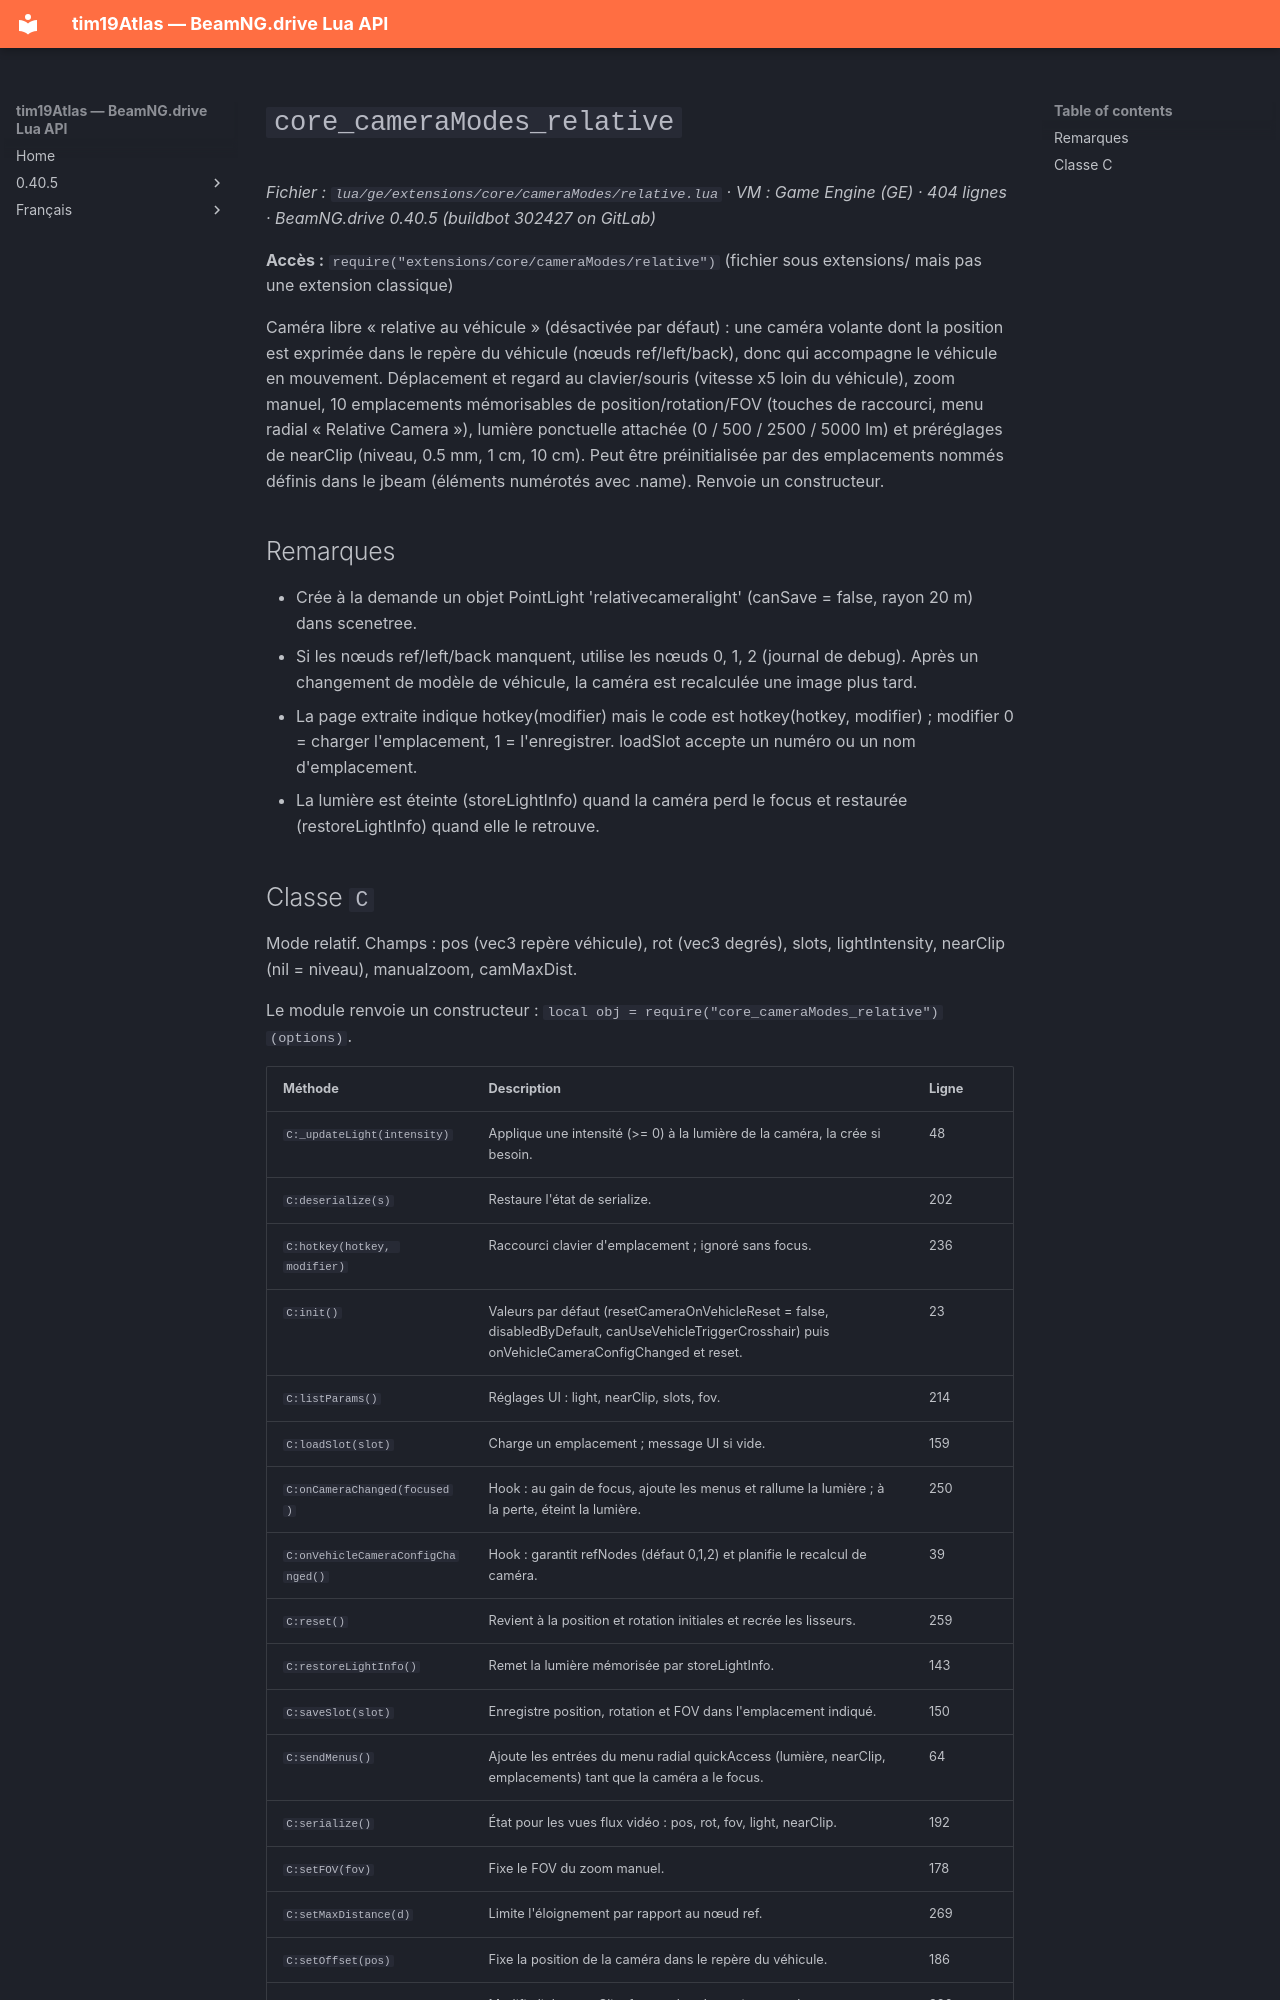

repository: Tim0219800/beamng-lua-atlas · page: fr/0.40.5/ge/extensions/core/cameraModes/relative.html · generator: mkdocs

# `core_cameraModes_relative`

*Fichier : `lua/ge/extensions/core/cameraModes/relative.lua` · VM : Game Engine (GE) · 404 lignes · BeamNG.drive 0.40.5 (buildbot 302427 on GitLab)*

**Accès :** `require("extensions/core/cameraModes/relative")` (fichier sous extensions/ mais pas une extension classique)

Caméra libre « relative au véhicule » (désactivée par défaut) : une caméra volante dont la position est exprimée dans le repère du véhicule (nœuds ref/left/back), donc qui accompagne le véhicule en mouvement. Déplacement et regard au clavier/souris (vitesse x5 loin du véhicule), zoom manuel, 10 emplacements mémorisables de position/rotation/FOV (touches de raccourci, menu radial « Relative Camera »), lumière ponctuelle attachée (0 / 500 / 2500 / 5000 lm) et préréglages de nearClip (niveau, 0.5 mm, 1 cm, 10 cm). Peut être préinitialisée par des emplacements nommés définis dans le jbeam (éléments numérotés avec .name). Renvoie un constructeur.

## Remarques

- Crée à la demande un objet PointLight 'relativecameralight' (canSave = false, rayon 20 m) dans scenetree.
- Si les nœuds ref/left/back manquent, utilise les nœuds 0, 1, 2 (journal de debug). Après un changement de modèle de véhicule, la caméra est recalculée une image plus tard.
- La page extraite indique hotkey(modifier) mais le code est hotkey(hotkey, modifier) ; modifier 0 = charger l'emplacement, 1 = l'enregistrer. loadSlot accepte un numéro ou un nom d'emplacement.
- La lumière est éteinte (storeLightInfo) quand la caméra perd le focus et restaurée (restoreLightInfo) quand elle le retrouve.
